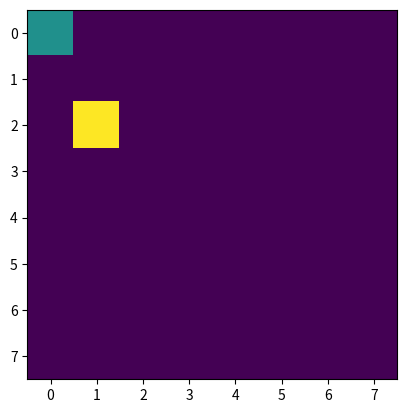

This chart was generated by the following Python code: (Note: this script raises an exception after producing the figure.)
import numpy as np
import matplotlib.pylab as plt

def possible(x,y,board):
    if x<0 or y<0 or x>=N or y>=M:
        return False
    elif x+y*N in board:
        return False
    else:
        return True
def move(x,y,board):
    option={1:[1,-2],
             2:[-1,-2],
             3:[-2,1],
             4:[-2,-1],
             5:[-1,2],
             6:[1,2],
             7:[2,-1],
             8:[2,1]}
    i=0
    while True:
        i+=1
        index=np.random.randint(1,9)
        dx=x+option[index][0]
        dy=y+option[index][1]
        if possible(dx,dy,board):
            break
        elif i>20:
                board=[]
    board.append(dx+N*dy)
    return dx,dy,board
def print_board(board,name):
    x=np.zeros(N*M)
    for i in board:
        x[i]=1.
    x[board[-1]]=2
    x_plot=x.reshape((N,M))
    plt.imshow(x_plot)
    plt.savefig(name)
    plt.close()

N=8
M=8
x,y,board=0,0,[0]

name=0
while len(board)<N*M:
    x,y,board=move(x,y,board)
    #print(board,len(board))
    print_board(board,"images/"+str(name).zfill(3))
    name+=1
    if name==100:
        break
